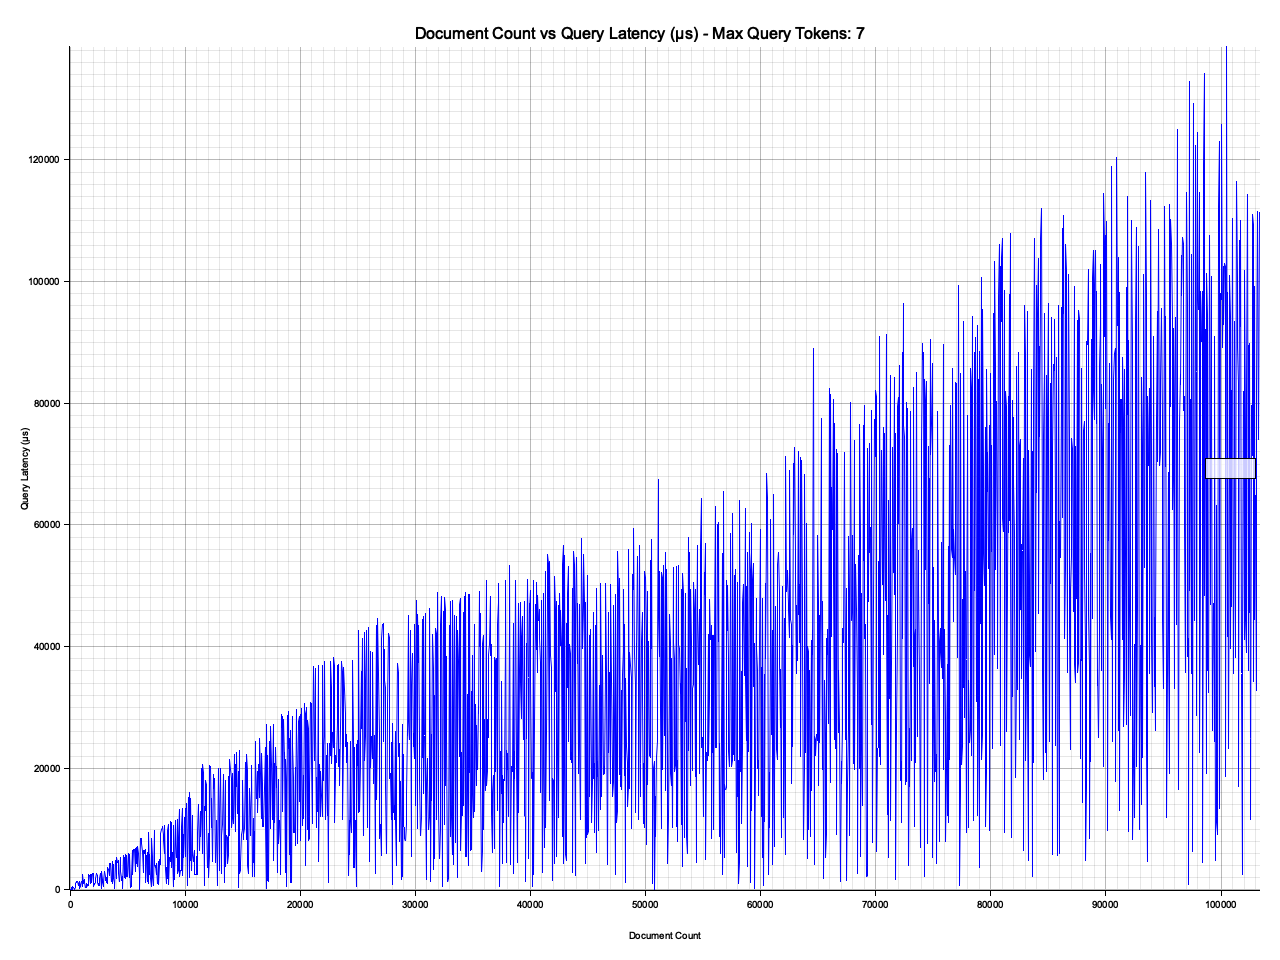

The data file committed next to this chart (first rows):
Document Count, Query, Query Duration Micros
0, tales tales tales tales, 52
50, and and and, 156
100, have have man man plucked, 69
150, the the the the the well, 475
200, the the the the the there the, 543
250, going, 37
300, a, 335
350, so of to of, 288
400, them them at with cook, 135
450, it, 406
500, the the the the to the, 1118
550, and the, 1358
600, and and then and from had then, 1275
650, and the, 1442
700, a is it as, 751
750, to of to but but of, 1113
800, the, 1405
850, upon the the i the the, 308
900, when is lay chanticleer when is is, 611
950, it was, 904
1000, to and, 1435
1050, one the when the the the, 535
1100, the the the the, 2493
1150, but on on, 999
1200, and, 1638
1250, and, 1723
1300, of had had of had of, 1192
1350, way, 228
1400, it her her and and, 1045
1450, do, 433
1500, him up one gold, 705
1550, not he, 972
1600, him he i i, 706
1650, the had, 2513
1700, and and the, 2433
1750, with to it to, 1030
1800, to the the and the, 2570
1850, and to, 2533
1900, i i and i, 1216
1950, the the the she, 2767
2000, the and the and to and, 2763
2050, had, 652
2100, not to not he he to he, 1099
2150, his lay his had his, 958
2200, he is will, 1198
2250, a you, 1926
2300, and and the the and, 2729
2350, of the the to to to to, 2379
2400, i, 1253
2450, by by by eat eat enter by, 717
2500, be it it it, 1062
2550, had was was for for for, 777
2600, a, 1873
2650, the, 2654
2700, father, 178
2750, the the the, 3099
2800, of, 1781
2850, was her her is is, 1167
2900, go i i be took go i, 528
2950, for the for long the the, 1367
... 2,007 more rows
